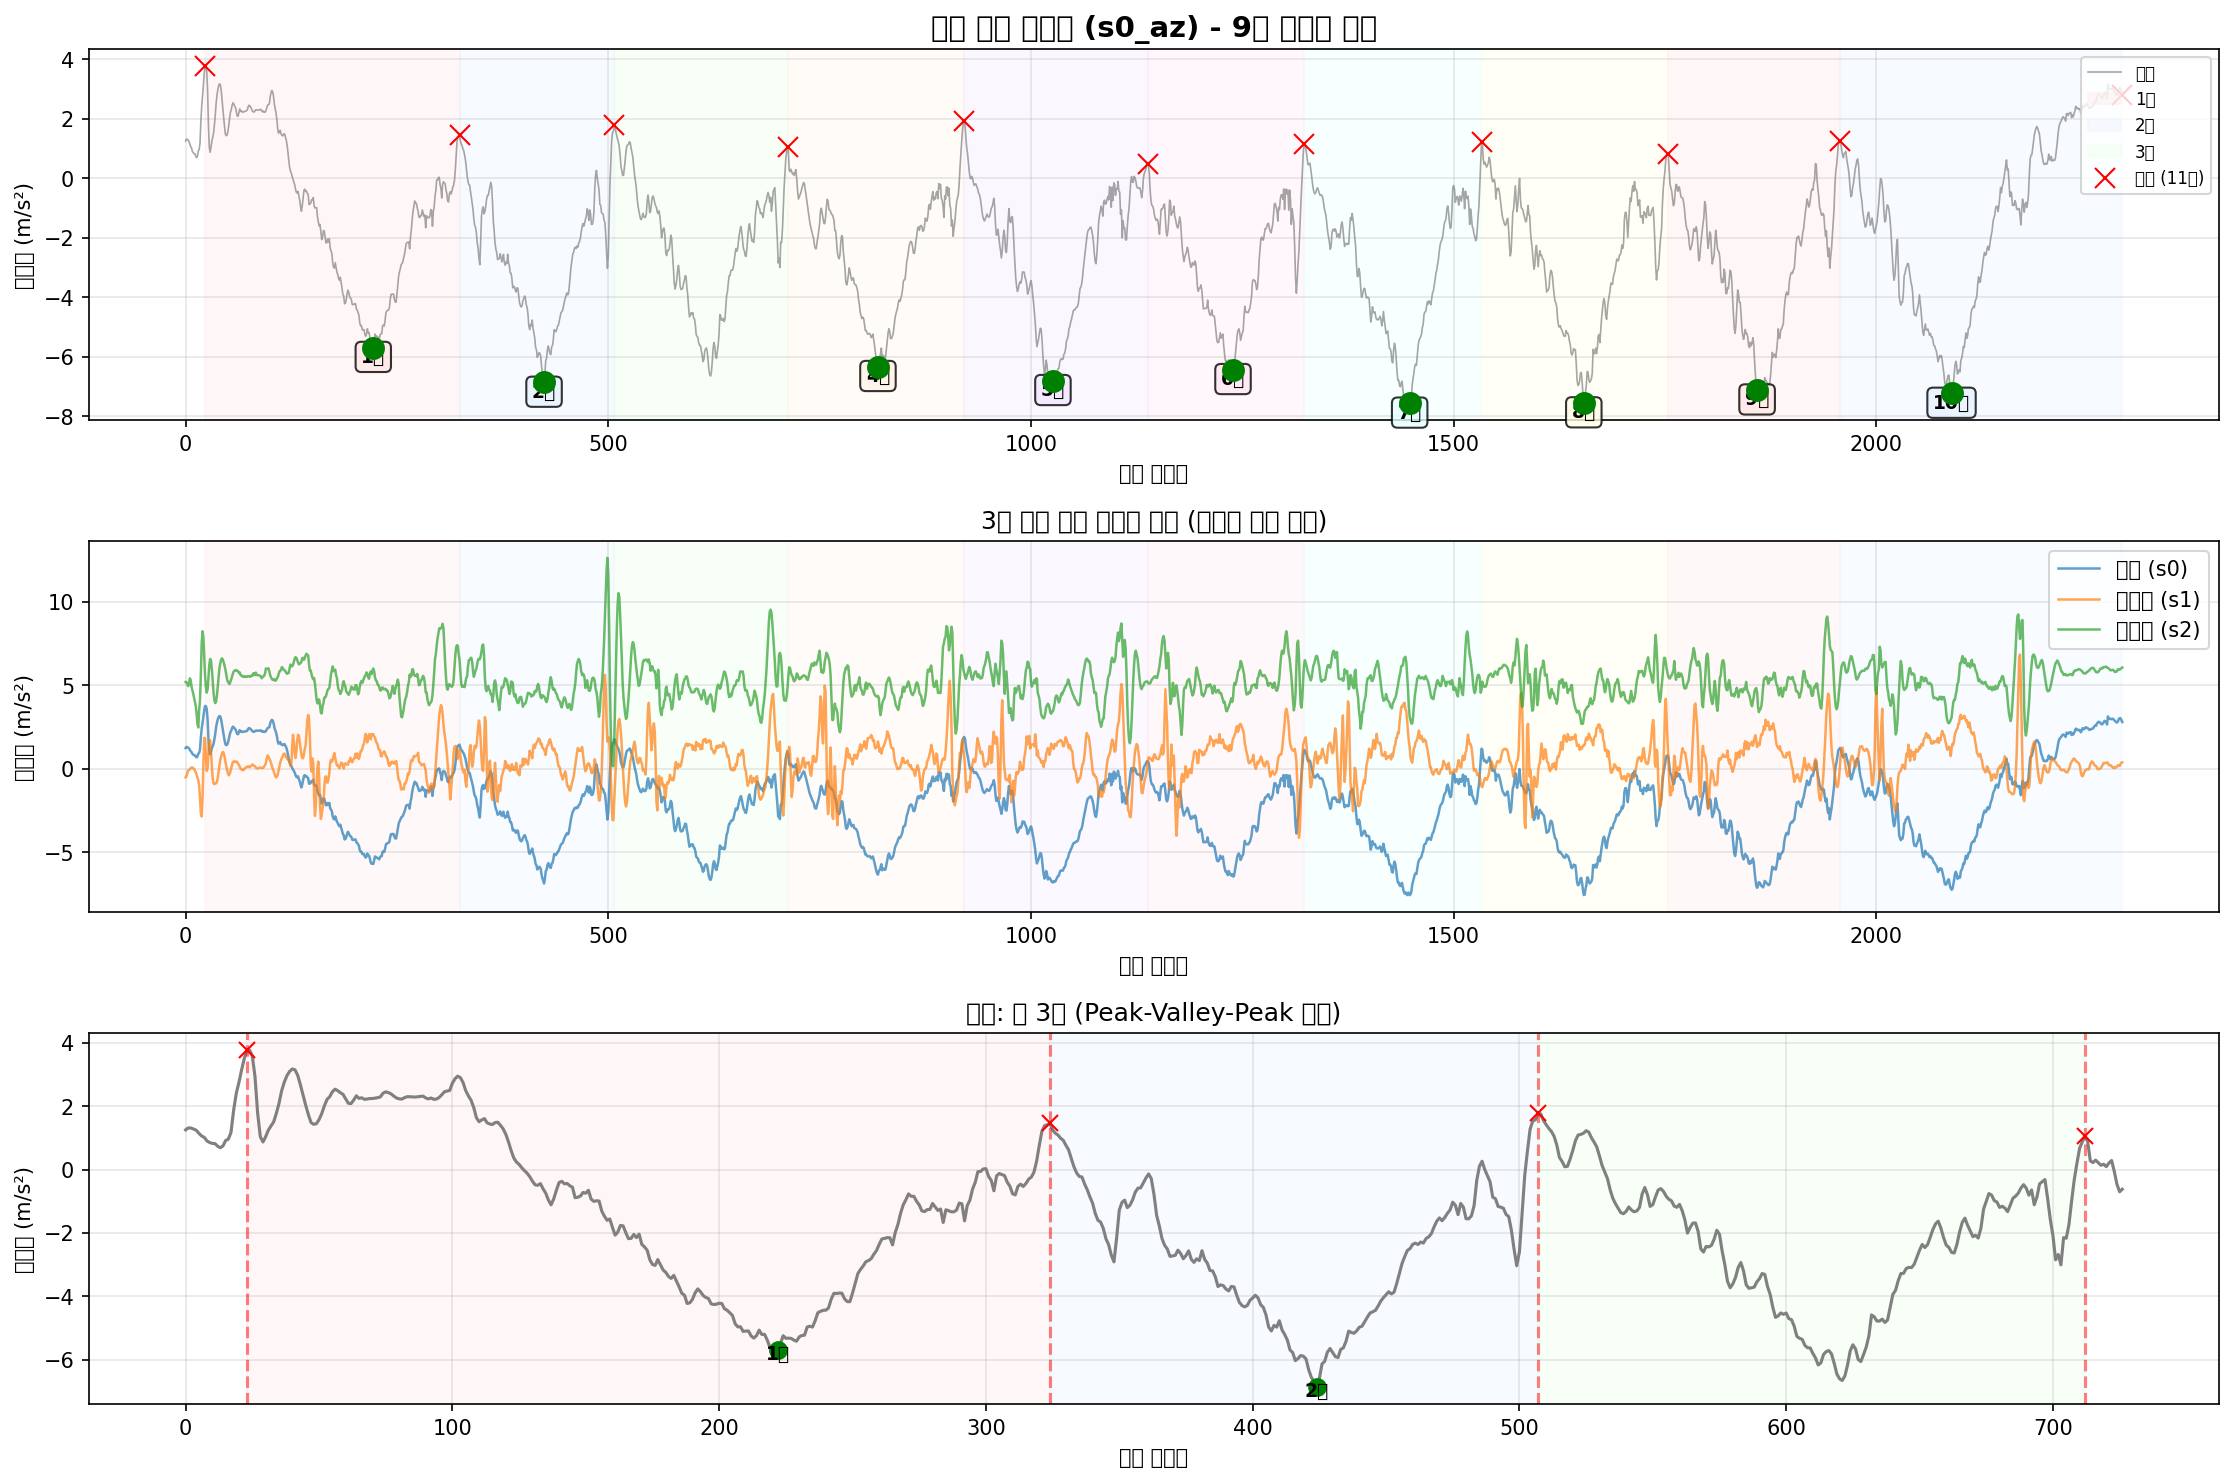

Source data for this figure (header and first rows):
timestamp, seq, millis, q0, q1, q2, s0_ax, s0_ay, s0_az, s0_gx, s0_gy, s0_gz, s1_ax, s1_ay, s1_az, s1_gx, s1_gy, s1_gz, s2_ax, s2_ay, s2_az, s2_gx, s2_gy, s2_gz
2025-10-12T00:04:40.981, 139218, 1214205, 0, 0, 0, -10.93, -1.529, 1.249, 0.08804, -0.1907, -0.001645, -10.78, 6.35, -0.5016, 0.228, -0.143, 2.7886591851711273e-05, 11.3, 5.518, 5.21, -0.1373, 0.1376, -0.1435
2025-10-12T00:04:40.985, 139219, 1214213, 0, 0, 0, -10.94, -1.371, 1.311, 0.04808, -0.1899, -0.01603, -10.43, 6.35, -0.4465, 0.269, -0.1539, 0.01468, 11, 5.314, 5.195, -0.1485, 0.1157, -0.1429
2025-10-12T00:04:40.994, 139220, 1214222, 0, 0, 0, -10.9, -1.059, 1.309, 0.0105, -0.1885, -0.02216, -10.13, 6.419, -0.2526, 0.2927, -0.1669, 0.0392, 10.65, 5.039, 5.104, -0.1496, 0.1083, -0.1363
2025-10-12T00:04:41.003, 139221, 1214231, 0, 0, 0, -10.73, -0.8007, 1.275, -0.02147, -0.18, -0.01976, -9.867, 6.661, -0.09939, 0.3114, -0.1757, 0.07384, 10.38, 4.778, 4.961, -0.1517, 0.1069, -0.124
2025-10-12T00:04:41.012, 139222, 1214240, 0, 0, 0, -10.49, -0.6451, 1.237, -0.04545, -0.171, -0.009639, -9.598, 6.91, -0.05629, 0.326, -0.1661, 0.1031, 10.22, 4.63, 5.126, -0.1365, 0.1128, -0.108
2025-10-12T00:04:41.021, 139223, 1214249, 0, 0, 0, -10.25, -0.5326, 1.139, -0.05771, -0.1587, 0.003951, -9.515, 7.126, -0.03474, 0.305, -0.1478, 0.1125, 10.05, 4.634, 5.428, -0.09897, 0.1144, -0.09256
2025-10-12T00:04:41.031, 139224, 1214258, 0, 0, 0, -9.98, -0.4535, 1.057, -0.06544, -0.1424, 0.0234, -9.467, 7.205, 0.06102, 0.2477, -0.1467, 0.1058, 9.921, 4.725, 5.322, -0.06326, 0.09816, -0.07631
2025-10-12T00:04:41.040, 139225, 1214267, 0, 0, 0, -9.669, -0.3841, 1.012, -0.06624, -0.1251, 0.04632, -9.203, 7.174, 0.08018, 0.2021, -0.1621, 0.08769, 9.751, 4.512, 4.932, 0.007616, 0.0811, -0.05419
2025-10-12T00:04:41.049, 139226, 1214277, 0, 0, 0, -9.245, -0.2907, 0.8994, -0.06411, -0.1038, 0.06843, -8.863, 7.063, 0.08736, 0.1683, -0.1709, 0.07597, 9.492, 4.498, 4.7, 0.04679, 0.0843, -0.0438
2025-10-12T00:04:41.058, 139227, 1214286, 0, 0, 0, -8.84, -0.2022, 0.8515, -0.06304, -0.08995, 0.08389, -8.552, 6.975, 0.0275, 0.1392, -0.1606, 0.07357, 9.26, 4.788, 4.515, 0.06117, 0.0795, -0.03821
2025-10-12T00:04:41.066, 139228, 1214295, 0, 0, 0, -8.467, -0.171, 0.8228, -0.06384, -0.07609, 0.09481, -8.303, 6.783, 0.005957, 0.09206, -0.1534, 0.06105, 9.025, 5.13, 4.274, 0.07343, 0.06618, -0.02515
2025-10-12T00:04:41.076, 139229, 1214304, 0, 0, 0, -8.18, -0.1878, 0.818, -0.07929, -0.06037, 0.1063, -8.136, 6.503, -0.09699, 0.03371, -0.1579, 0.03787, 8.836, 5.147, 4.015, 0.02254, 0.06058, -0.02062
2025-10-12T00:04:41.084, 139230, 1214313, 0, 0, 0, -7.897, -0.2668, 0.7342, -0.09901, -0.04944, 0.1148, -7.961, 6.259, -0.1784, -0.002265, -0.1691, 0.02667, 8.724, 4.979, 3.766, -0.04568, 0.05845, -0.02382
2025-10-12T00:04:41.094, 139231, 1214322, 0, 0, 0, -7.653, -0.341, 0.6863, -0.1209, -0.04971, 0.1196, -7.606, 6.146, -0.358, 0.01612, -0.172, 0.0368, 8.585, 4.682, 3.309, -0.0614, 0.06298, -0.03234
2025-10-12T00:04:41.102, 139232, 1214331, 0, 0, 0, -7.426, -0.3554, 0.7438, -0.1432, -0.05291, 0.1239, -7.245, 6.154, -0.5208, 0.05582, -0.1528, 0.05705, 8.494, 4.795, 2.672, 0.03, 0.04726, -0.03154
2025-10-12T00:04:41.111, 139233, 1214340, 0, 0, 0, -7.193, -0.2836, 0.9138, -0.163, -0.05371, 0.1308, -7.58, 6.261, -0.6812, 0.04836, -0.09846, 0.07837, 8.82, 6.612, 2.483, 0.241, -0.01216, -0.01369
2025-10-12T00:04:41.120, 139234, 1214349, 0, 0, 0, -7.026, -0.02978, 0.9569, -0.1963, -0.0681, 0.1446, -9.869, 6.149, -1.004, -0.1075, 0.02997, 0.04399, 10.34, 8.259, 3.522, 0.3807, -0.07504, 0.1091
2025-10-12T00:04:41.129, 139235, 1214358, 0, 0, 0, -6.87, 0.3126, 1.168, -0.2397, -0.09341, 0.1484, -13.16, 5.974, -1.732, -0.3329, 0.2506, -0.06819, 13.3, 7.649, 4.106, 0.3204, -0.1068, 0.313
2025-10-12T00:04:41.139, 139236, 1214367, 0, 0, 0, -6.966, 0.8537, 1.871, -0.26, -0.1166, 0.1068, -14.4, 5.828, -2.661, -0.3785, 0.4363, -0.1569, 15.82, 5.482, 5.612, 0.3319, -0.08357, 0.438
2025-10-12T00:04:41.147, 139237, 1214376, 0, 0, 0, -7.545, 1.56, 2.408, -0.2498, -0.1368, 0.01754, -13.42, 6.235, -2.848, -0.2474, 0.4446, -0.1604, 15.35, 4.479, 7.527, 0.4971, -0.06119, 0.3729
2025-10-12T00:04:41.156, 139238, 1214385, 0, 0, 0, -8.68, 2.137, 2.753, -0.2424, -0.1507, -0.09704, -11.83, 7.533, -1.747, -0.1805, 0.3209, -0.1066, 12.95, 5.092, 8.248, 0.6085, -0.07504, 0.2424
2025-10-12T00:04:41.165, 139239, 1214394, 0, 0, 0, -10.25, 2.194, 3.145, -0.2253, -0.1281, -0.2084, -10.2, 8.725, 0.2861, -0.2562, 0.1464, -0.09483, 10.3, 5.743, 7.886, 0.5595, -0.05186, 0.1566
2025-10-12T00:04:41.174, 139240, 1214403, 0, 0, 0, -12.04, 1.565, 3.504, -0.1795, -0.08622, -0.2894, -9.266, 8.737, 1.857, -0.4041, -0.01053, -0.1569, 8.781, 5.477, 6.675, 0.4883, 0.01209, 0.1235
2025-10-12T00:04:41.184, 139241, 1214412, 0, 0, 0, -13.59, 0.03966, 3.772, -0.1233, -0.07476, -0.3294, -9.117, 8.213, 1.842, -0.5504, -0.04597, -0.2139, 8.942, 4.634, 5.576, 0.4369, 0.07204, 0.1153
2025-10-12T00:04:41.192, 139242, 1214421, 0, 0, 0, -14.54, -2.062, 3.76, -0.0777, -0.08355, -0.3241, -9.627, 8.213, 0.7529, -0.6095, 0.03104, -0.2006, 10.22, 3.883, 4.896, 0.342, 0.07524, 0.1057
2025-10-12T00:04:41.201, 139243, 1214430, 0, 0, 0, -14.89, -3.676, 3.576, -0.04785, -0.09688, -0.2668, -10.06, 8.648, -0.1209, -0.617, 0.06807, -0.1678, 11.3, 3.713, 4.57, 0.2072, 0.0406, 0.06998
2025-10-12T00:04:41.210, 139244, 1214439, 0, 0, 0, -14.49, -3.87, 2.932, -0.01668, -0.1123, -0.1317, -10.14, 8.857, 0.09215, -0.6604, -0.03744, -0.1932, 11.41, 4.125, 4.779, 0.05318, 0.002762, 0.003363
2025-10-12T00:04:41.219, 139245, 1214448, 0, 0, 0, -13.23, -3.025, 1.773, -0.02387, -0.1187, 0.03619, -10.19, 8.167, 0.9972, -0.6586, -0.2048, -0.2382, 10.86, 4.639, 5.444, -0.05234, -0.01696, -0.05926
2025-10-12T00:04:41.228, 139246, 1214457, 0, 0, 0, -11.62, -1.746, 1.033, -0.09315, -0.1166, 0.1761, -10.39, 6.853, 1.694, -0.4984, -0.2986, -0.2142, 10.25, 4.917, 6.213, -0.1123, -0.01003, -0.08643
2025-10-12T00:04:41.237, 139247, 1214466, 0, 0, 0, -10.06, -0.59, 0.8683, -0.1672, -0.1009, 0.2606, -10.63, 5.648, 1.718, -0.2218, -0.2871, -0.1247, 9.976, 5.046, 6.589, -0.1285, 0.009957, -0.07178
2025-10-12T00:04:41.247, 139248, 1214475, 0, 0, 0, -8.654, 0.2599, 1.033, -0.2104, -0.08462, 0.2856, -10.65, 5.117, 1.067, 0.05769, -0.2184, -0.008232, 10.07, 5.24, 6.493, -0.111, 0.04113, -0.04886
2025-10-12T00:04:41.255, 139249, 1214484, 0, 0, 0, -7.641, 0.8441, 1.239, -0.2245, -0.0625, 0.2632, -10.45, 5.222, 0.1712, 0.2384, -0.1504, 0.09542, 10.37, 5.389, 6.002, -0.0963, 0.07151, -0.03687
2025-10-12T00:04:41.265, 139250, 1214493, 0, 0, 0, -7.09, 1.124, 1.373, -0.2224, -0.03346, 0.2209, -10.25, 5.598, -0.5543, 0.297, -0.1009, 0.1524, 10.68, 5.587, 5.25, -0.07739, 0.0867, -0.03074
2025-10-12T00:04:41.274, 139251, 1214502, 0, 0, 0, -6.99, 1.064, 1.5, -0.2061, -0.00761, 0.179, -10.06, 5.854, -0.8631, 0.3012, -0.05716, 0.1628, 10.86, 5.856, 4.582, -0.07019, 0.09149, -0.02488
2025-10-12T00:04:41.282, 139252, 1214511, 0, 0, 0, -7.193, 0.6909, 1.768, -0.1752, 0.008911, 0.1372, -9.864, 5.969, -0.911, 0.3047, 0.01585, 0.1519, 10.85, 6.229, 4.137, -0.06273, 0.09016, -0.02568
2025-10-12T00:04:41.292, 139253, 1214520, 0, 0, 0, -7.682, 0.2503, 2.082, -0.1313, 0.0185, 0.09108, -9.778, 5.953, -0.8727, 0.31, 0.1195, 0.1309, 10.77, 6.579, 3.943, -0.1016, 0.0859, -0.03074
2025-10-12T00:04:41.301, 139254, 1214529, 0, 0, 0, -8.374, -0.09921, 2.487, -0.07956, 0.02063, 0.04472, -9.804, 5.89, -0.8655, 0.2914, 0.2002, 0.1008, 10.67, 6.734, 4.025, -0.2045, 0.0787, -0.03874
2025-10-12T00:04:41.310, 139255, 1214538, 0, 0, 0, -9.056, -0.3314, 2.757, -0.02254, 0.01371, 0.01061, -9.924, 5.878, -0.7841, 0.2413, 0.2221, 0.06798, 10.63, 6.636, 4.379, -0.3313, 0.07311, -0.05286
2025-10-12T00:04:41.319, 139256, 1214547, 0, 0, 0, -9.604, -0.4512, 2.963, 0.03475, 0.004647, -0.007773, -10.07, 6.022, -0.5519, 0.2016, 0.1861, 0.04799, 10.6, 6.277, 4.942, -0.4526, 0.07098, -0.06805
2025-10-12T00:04:41.328, 139257, 1214556, 0, 0, 0, -10.03, -0.432, 3.095, 0.09311, -0.01241, -0.01124, -10.16, 6.379, -0.1784, 0.1957, 0.1104, 0.04986, 10.53, 5.774, 5.523, -0.5245, 0.07044, -0.07764
2025-10-12T00:04:41.337, 139258, 1214565, 0, 0, 0, -10.34, -0.3291, 3.169, 0.1504, -0.03532, -0.005642, -10.18, 6.939, 0.1975, 0.2146, 0.01398, 0.06078, 10.43, 5.121, 6.033, -0.5272, 0.06991, -0.07178
2025-10-12T00:04:41.346, 139259, 1214574, 0, 0, 0, -10.55, -0.1734, 3.143, 0.2021, -0.05584, 0.01035, -10.11, 7.621, 0.5614, 0.237, -0.08035, 0.07517, 10.32, 4.496, 6.335, -0.4496, 0.06858, -0.05579
2025-10-12T00:04:41.354, 139260, 1214583, 0, 0, 0, -10.62, -0.07287, 2.973, 0.2442, -0.06996, 0.03033, -10.03, 8.124, 0.7386, 0.2386, -0.1384, 0.08769, 10.24, 4.067, 6.546, -0.326, 0.06591, -0.03607
2025-10-12T00:04:41.363, 139261, 1214592, 0, 0, 0, -10.55, -0.09681, 2.681, 0.2684, -0.07796, 0.05111, -9.917, 8.526, 0.9229, 0.2032, -0.1861, 0.09276, 10.21, 3.828, 6.622, -0.1821, 0.06325, -0.01529
2025-10-12T00:04:41.372, 139262, 1214601, 0, 0, 0, -10.37, -0.2931, 2.35, 0.2735, -0.08035, 0.06657, -9.855, 8.682, 1.016, 0.152, -0.1971, 0.08423, 10.22, 3.804, 6.553, -0.03262, 0.06032, 0.001764
2025-10-12T00:04:41.381, 139263, 1214610, 0, 0, 0, -10.18, -0.5445, 2.027, 0.2607, -0.07369, 0.07696, -9.847, 8.601, 0.9493, 0.09473, -0.1763, 0.07277, 10.27, 3.938, 6.385, 0.09288, 0.05712, 0.01296
2025-10-12T00:04:41.390, 139264, 1214619, 0, 0, 0, -9.961, -0.8175, 1.735, 0.2298, -0.06197, 0.08256, -9.91, 8.366, 0.7506, 0.04543, -0.1366, 0.06025, 10.36, 4.153, 6.199, 0.1853, 0.05286, 0.02175
2025-10-12T00:04:41.399, 139265, 1214628, 0, 0, 0, -9.748, -1.043, 1.481, 0.1856, -0.05078, 0.08362, -9.97, 8.031, 0.4632, 0.00333, -0.08834, 0.05092, 10.48, 4.395, 5.969, 0.2378, 0.04993, 0.02814
2025-10-12T00:04:41.409, 139266, 1214637, 0, 0, 0, -9.508, -1.124, 1.426, 0.1301, -0.05051, 0.08123, -9.934, 7.664, 0.1783, -0.04117, -0.04038, 0.04106, 10.54, 4.656, 5.653, 0.2528, 0.04806, 0.02361
2025-10-12T00:04:41.417, 139267, 1214646, 0, 0, 0, -9.214, -1.167, 1.443, 0.07366, -0.05184, 0.07403, -9.982, 7.317, -0.04432, -0.0838, 0.004656, 0.03334, 10.59, 4.962, 5.375, 0.2376, 0.04007, 0.01322
2025-10-12T00:04:41.426, 139268, 1214655, 0, 0, 0, -8.994, -1.157, 1.57, 0.02383, -0.05504, 0.05991, -10.1, 7.001, -0.2694, -0.09819, 0.03503, 0.02854, 10.66, 5.283, 5.222, 0.1837, 0.03154, 0.003363
2025-10-12T00:04:41.435, 139269, 1214664, 0, 0, 0, -8.917, -1.064, 1.759, -0.01215, -0.06197, 0.04259, -10.17, 6.671, -0.3867, -0.08034, 0.0345, 0.02694, 10.69, 5.563, 5.147, 0.09875, 0.02834, -0.007029
2025-10-12T00:04:41.444, 139270, 1214673, 0, 0, 0, -8.896, -0.8797, 2.006, -0.02947, -0.0705, 0.029, -10.16, 6.415, -0.3077, -0.05689, 0.01825, 0.02827, 10.67, 5.717, 5.09, 0.002287, 0.03047, -0.02435
2025-10-12T00:04:41.453, 139271, 1214682, 0, 0, 0, -8.994, -0.614, 2.209, -0.0308, -0.07822, 0.0242, -10.15, 6.261, -0.1568, -0.03291, 0.001459, 0.02907, 10.59, 5.755, 5.224, -0.08351, 0.03474, -0.04034
2025-10-12T00:04:41.462, 139272, 1214691, 0, 0, 0, -9.166, -0.4033, 2.295, -0.01987, -0.08408, 0.02127, -10.18, 6.259, 0.06342, -0.002532, -0.01027, 0.0328, 10.48, 5.714, 5.373, -0.1533, 0.0382, -0.05126
2025-10-12T00:04:41.471, 139273, 1214700, 0, 0, 0, -9.394, -0.2812, 2.448, -0.003086, -0.08835, 0.02074, -10.19, 6.381, 0.2573, 0.03371, -0.01719, 0.0312, 10.43, 5.563, 5.545, -0.2056, 0.04273, -0.05792
2025-10-12T00:04:41.480, 139274, 1214709, 0, 0, 0, -9.652, -0.2261, 2.532, 0.01557, -0.09341, 0.02021, -10.24, 6.604, 0.4154, 0.06169, -0.01586, 0.02055, 10.43, 5.384, 5.722, -0.2258, 0.04833, -0.06085
2025-10-12T00:04:41.490, 139275, 1214718, 0, 0, 0, -9.829, -0.2309, 2.487, 0.03449, -0.09794, 0.01941, -10.27, 6.872, 0.4489, 0.0894, -0.02332, 0.009088, 10.46, 5.192, 5.849, -0.2231, 0.04993, -0.06032
2025-10-12T00:04:41.498, 139276, 1214727, 0, 0, 0, -9.911, -0.2764, 2.422, 0.04834, -0.09981, 0.01994, -10.19, 7.107, 0.4154, 0.1262, -0.04197, 0.008821, 10.45, 5.041, 5.897, -0.1965, 0.05126, -0.05712
2025-10-12T00:04:41.507, 139277, 1214736, 0, 0, 0, -9.93, -0.3721, 2.369, 0.05394, -0.1001, 0.025, -10.09, 7.336, 0.4417, 0.1467, -0.05823, 0.009088, 10.41, 4.939, 5.897, -0.1584, 0.04673, -0.05313
... 2,232 more rows
